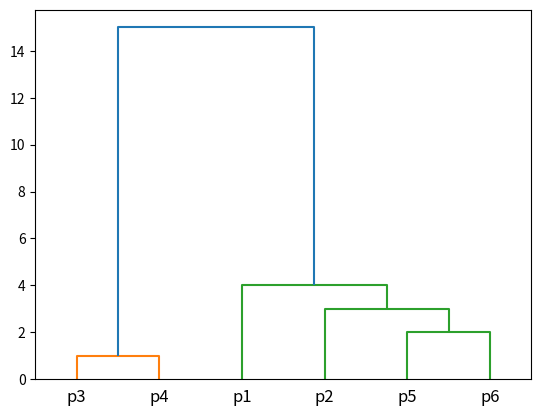

Write Python code to recreate this figure.
import numpy as np
from scipy.cluster import hierarchy
from scipy.spatial import distance
import matplotlib.pyplot as plt

points = [(18,0),(22,0),(43,0),(42,0),(27,0),(25,0)]
names = ["p1","p2","p3","p4","p5","p6"]

x= distance.pdist(points,'euclidean')

temp = hierarchy.linkage(x,'single')
plt.figure()

dn = hierarchy.dendrogram(temp,labels=names)
plt.show()
